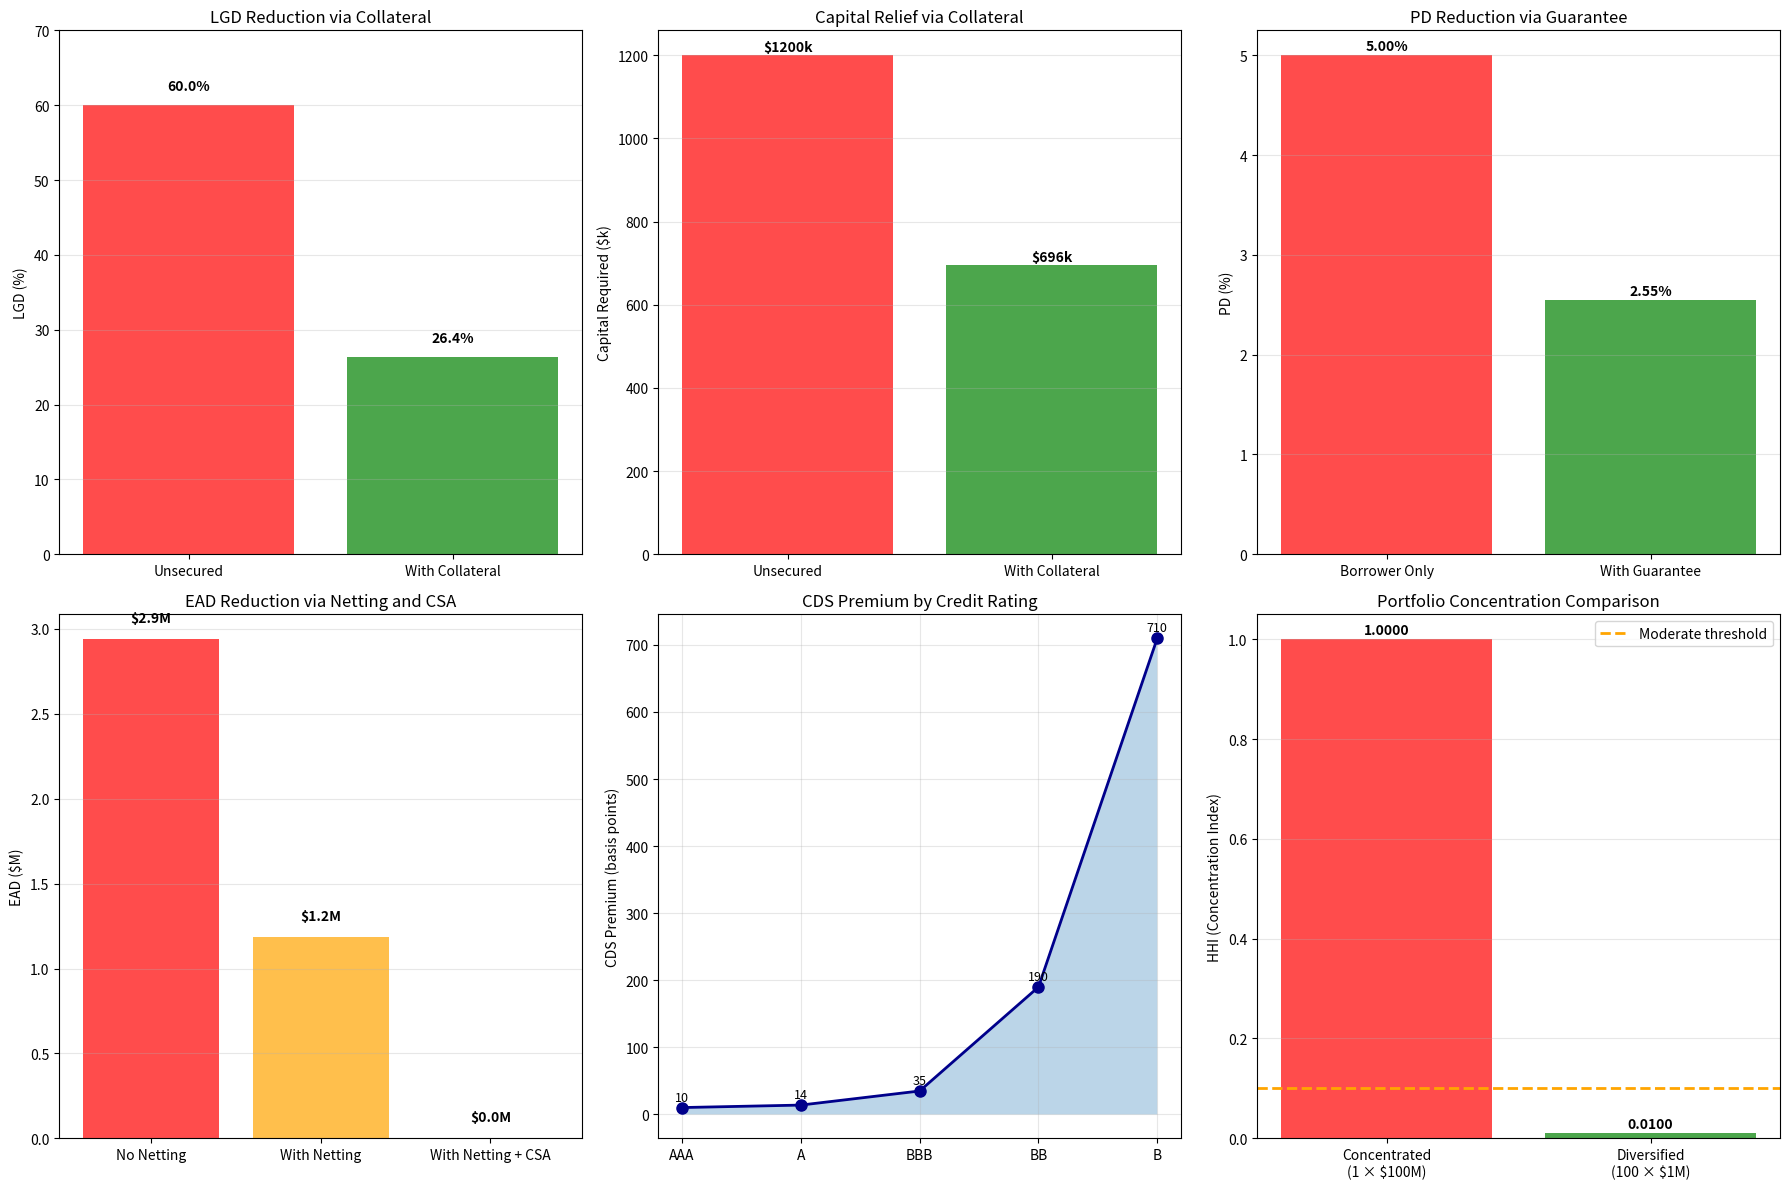

Here is the Python script that generated this plot: (Note: this script raises an exception after producing the figure.)
import numpy as np
import pandas as pd
import matplotlib.pyplot as plt
from scipy.optimize import minimize
import seaborn as sns
import warnings

# Auto-extracted from markdown file
# Source: credit_risk_mitigation.md

# --- Code Block 1 ---
import numpy as np
import pandas as pd
import matplotlib.pyplot as plt
from scipy.optimize import minimize
import seaborn as sns
import warnings
warnings.filterwarnings('ignore')

np.random.seed(42)

print("="*80)
print("CREDIT RISK MITIGATION ANALYSIS")
print("="*80)

class MitigationAnalyzer:
    """Analyze mitigation techniques and capital relief"""
    
    def __init__(self):
        pass
    
    def calculate_el(self, pd, lgd, ead):
        """Expected Loss = PD × LGD × EAD"""
        return pd * lgd * ead
    
    def collateral_mitigated_lgd(self, lgd_unsecured, collateral_value, ead, haircut=0.30):
        """
        Calculate LGD with collateral
        
        Mitigated LGD = max(0, (EAD - Collateral × (1-Haircut)) / EAD) × LGD_unsecured
        """
        collateral_effective = collateral_value * (1 - haircut)
        excess_loss = max(0, ead - collateral_effective)
        lgd_mitigated = (excess_loss / ead) * lgd_unsecured
        return lgd_mitigated
    
    def guarantee_mitigated_pd(self, pd_borrower, pd_guarantor, weight=0.8):
        """
        Blend PD: weighted average of borrower and guarantor
        weight: Importance of borrower PD vs guarantor
        """
        pd_blended = weight * pd_borrower + (1 - weight) * pd_guarantor
        return pd_blended
    
    def capital_requirement(self, pd, lgd, ead, rwa_percent=0.08):
        """
        Regulatory capital = RWA × capital ratio
        RWA varies by asset type (standardized) or formula (IRB)
        IRB formula approximation: RWA = N^(-1)(PD) + sqrt(R/(1-R)) × N^(-1)(Confidence%) + sqrt((1-R)/(R)) × N^(-1)(PD)
        Simplified: RWA_percent ≈ f(PD, LGD) varies from 5% to 150%
        """
        from scipy.stats import norm
        
        # Simplified IRB formula for RWA (annual minimum)
        correlation = 0.15  # Simplified assumption
        confidence = 0.999  # 99.9% confidence (regulatory standard)
        
        rwa_pct = (
            norm.ppf(pd) + np.sqrt(correlation / (1 - correlation)) * norm.ppf(confidence)
        ) / np.sqrt(1 - correlation)
        rwa_pct = norm.cdf(rwa_pct) * lgd * 12.5  # 12.5 = 1/0.08
        
        # Floor at standardized levels
        rwa_pct = max(rwa_pct, 0.20)  # Minimum 20% (investment grade bonds)
        rwa_pct = min(rwa_pct, 1.50)  # Maximum 150% (defaulted)
        
        rwa = ead * rwa_pct
        capital_required = rwa * 0.08  # 8% minimum
        
        return {
            'RWA': rwa,
            'RWA_percent': rwa_pct * 100,
            'Capital_Required': capital_required
        }
    
    def net_exposure_netting(self, positive_mtm, negative_mtm):
        """
        Calculate net exposure with bilateral netting
        Before: Sum of all positive values (replacement cost if default)
        After: Net positive value only
        """
        gross_positive = np.sum(positive_mtm)  # What we'd owe if they default
        net_exposure = max(0, gross_positive - np.sum(np.abs(negative_mtm)))
        
        eade_reduction = (1 - net_exposure / gross_positive) * 100 if gross_positive > 0 else 0
        
        return {
            'Gross_Positive_MTM': gross_positive,
            'Net_Exposure': net_exposure,
            'EAD_Reduction_Percent': eade_reduction
        }
    
    def collateral_haircuts_regulatory(self):
        """Basel III haircut schedule for collateral"""
        haircuts = {
            'Cash': 0.00,
            'Government Bonds (AAA)': 0.05,
            'Government Bonds (A)': 0.10,
            'Corporate Bonds (AAA)': 0.10,
            'Corporate Bonds (BBB)': 0.15,
            'Equities (Large Cap)': 0.30,
            'Equities (Small Cap)': 0.40,
            'Real Estate': 0.30,
            'Commodities': 0.50
        }
        return haircuts
    
    def ltv_analysis(self, loan_amount, collateral_value, haircut=0.30):
        """
        Loan-to-Value analysis
        LTV = Loan / (Collateral × (1 - Haircut))
        """
        collateral_effective = collateral_value * (1 - haircut)
        ltv = loan_amount / collateral_effective
        
        return {
            'Loan_Amount': loan_amount,
            'Collateral_Gross': collateral_value,
            'Collateral_Net': collateral_effective,
            'LTV_Percent': ltv * 100,
            'Comfortable': 'Yes' if ltv < 0.8 else 'Warning' if ltv < 1.0 else 'Risky'
        }
    
    def securitization_capital_relief(self, loan_pool_value, securitization_size, 
                                     senior_percent=0.80, capital_ratio_before=0.10):
        """
        Estimate capital relief from securitization
        """
        junior_retention = 1 - senior_percent  # Originator retains junior
        junior_size = securitization_size * junior_retention
        
        # RWA before: 100% of loan pool (rough)
        rwa_before = loan_pool_value * 1.0
        
        # RWA after: Only junior tranche retained (at higher RW)
        rwa_after = junior_size * 1.5  # Higher RW for riskier piece
        
        capital_before = rwa_before * capital_ratio_before
        capital_after = rwa_after * capital_ratio_before
        capital_relief = capital_before - capital_after
        
        return {
            'Loan_Pool_Value': loan_pool_value,
            'Securitization_Size': securitization_size,
            'Senior_Size': securitization_size * senior_percent,
            'Junior_Retained': junior_size,
            'RWA_Before': rwa_before,
            'RWA_After': rwa_after,
            'Capital_Before': capital_before,
            'Capital_After': capital_after,
            'Capital_Relief': capital_relief,
            'Relief_Percent': (capital_relief / capital_before * 100) if capital_before > 0 else 0
        }
    
    def cds_premium_analysis(self, pd, lgd, risk_premium=0.001):
        """
        Estimate CDS premium from PD and LGD
        Approximation: Premium ≈ PD × LGD + Risk Premium
        """
        base_premium = pd * lgd * 10000  # in basis points
        total_premium = base_premium + risk_premium * 10000
        
        return {
            'PD': pd,
            'LGD': lgd,
            'Expected_Loss': pd * lgd,
            'Base_Premium_bps': base_premium,
            'Risk_Premium_bps': risk_premium * 10000,
            'Total_Premium_bps': total_premium
        }

# Scenario 1: Collateral Mitigation
print("\n" + "="*80)
print("SCENARIO 1: COLLATERAL-BASED MITIGATION")
print("="*80)

analyzer = MitigationAnalyzer()

loan_amount = 10_000_000  # $10M
collateral_value = 8_000_000  # $8M real estate
pd = 0.03  # 3% probability of default
lgd_unsecured = 0.60  # 60% loss if defaults
haircut = 0.30  # 30% haircut on real estate

# Unsecured
el_unsecured = analyzer.calculate_el(pd, lgd_unsecured, loan_amount)
cap_unsecured = analyzer.capital_requirement(pd, lgd_unsecured, loan_amount)

# With collateral
lgd_secured = analyzer.collateral_mitigated_lgd(lgd_unsecured, collateral_value, loan_amount, haircut)
el_secured = analyzer.calculate_el(pd, lgd_secured, loan_amount)
cap_secured = analyzer.capital_requirement(pd, lgd_secured, loan_amount)

print(f"\nUnsecured Loan:")
print(f"  Expected Loss: ${el_unsecured:,.0f}")
print(f"  RWA: ${cap_unsecured['RWA']:,.0f} ({cap_unsecured['RWA_percent']:.1f}%)")
print(f"  Capital Required (8%): ${cap_unsecured['Capital_Required']:,.0f}")

print(f"\nWith Collateral:")
print(f"  Collateral Value: ${collateral_value:,.0f}")
print(f"  Haircut: {haircut*100:.0f}%")
print(f"  Net Collateral Value: ${collateral_value * (1 - haircut):,.0f}")
print(f"  Mitigated LGD: {lgd_secured*100:.1f}% (vs {lgd_unsecured*100:.0f}%)")
print(f"  Expected Loss: ${el_secured:,.0f}")
print(f"  RWA: ${cap_secured['RWA']:,.0f} ({cap_secured['RWA_percent']:.1f}%)")
print(f"  Capital Required: ${cap_secured['Capital_Required']:,.0f}")

print(f"\nCapital Relief:")
print(f"  Capital Savings: ${cap_unsecured['Capital_Required'] - cap_secured['Capital_Required']:,.0f}")
print(f"  Percent Reduction: {(1 - cap_secured['Capital_Required']/cap_unsecured['Capital_Required'])*100:.1f}%")

# LTV Analysis
ltv = analyzer.ltv_analysis(loan_amount, collateral_value, haircut)
print(f"\nLoan-to-Value Analysis:")
for key, val in ltv.items():
    if '_' in key:
        if 'Percent' in key:
            print(f"  {key}: {val:.1f}%")
        else:
            print(f"  {key}: ${val:,.0f}")
    else:
        print(f"  {key}: {val}")

# Scenario 2: Guarantee Mitigation
print("\n" + "="*80)
print("SCENARIO 2: GUARANTEE-BASED MITIGATION")
print("="*80)

pd_borrower = 0.05  # Weak borrower
pd_guarantor = 0.001  # Strong parent (rated A)
lgd = 0.50

# Unsecured
el_guarantee_before = analyzer.calculate_el(pd_borrower, lgd, loan_amount)
cap_guarantee_before = analyzer.capital_requirement(pd_borrower, lgd, loan_amount)

# With guarantee
pd_blended = analyzer.guarantee_mitigated_pd(pd_borrower, pd_guarantor, weight=0.5)  # Weight parent heavily
el_guarantee_after = analyzer.calculate_el(pd_blended, lgd, loan_amount)
cap_guarantee_after = analyzer.capital_requirement(pd_blended, lgd, loan_amount)

guarantee_fee = 0.005 * loan_amount  # 50 bps per annum

print(f"\nWithout Guarantee:")
print(f"  Borrower PD: {pd_borrower*100:.2f}%")
print(f"  Expected Loss: ${el_guarantee_before:,.0f}")
print(f"  Capital Required: ${cap_guarantee_before['Capital_Required']:,.0f}")

print(f"\nWith Parent Company Guarantee:")
print(f"  Guarantor PD: {pd_guarantor*100:.3f}%")
print(f"  Blended PD: {pd_blended*100:.3f}%")
print(f"  Expected Loss: ${el_guarantee_after:,.0f}")
print(f"  Capital Required: ${cap_guarantee_after['Capital_Required']:,.0f}")
print(f"  Guarantee Fee: ${guarantee_fee:,.0f} (50 bps p.a.)")

print(f"\nCapital Relief:")
print(f"  Capital Savings: ${cap_guarantee_before['Capital_Required'] - cap_guarantee_after['Capital_Required']:,.0f}")
print(f"  Percent Reduction: {(1 - cap_guarantee_after['Capital_Required']/cap_guarantee_before['Capital_Required'])*100:.1f}%")
print(f"  Cost (Fee): ${guarantee_fee:,.0f}")
print(f"  Net Benefit (Annual): ${(cap_guarantee_before['Capital_Required'] - cap_guarantee_after['Capital_Required'])*0.10 - guarantee_fee:,.0f}")

# Scenario 3: Netting
print("\n" + "="*80)
print("SCENARIO 3: BILATERAL NETTING AND CSA COLLATERAL")
print("="*80)

# Generate portfolio of derivatives with counterparty
np.random.seed(42)
n_trades = 10
positive_mtm = np.random.exponential(500_000, size=n_trades//2)  # Trades we'd receive if they default
negative_mtm = np.random.exponential(400_000, size=n_trades//2)  # Trades we'd pay if they default

netting_result = analyzer.net_exposure_netting(positive_mtm, negative_mtm)

print(f"\nDerivative Portfolio (10 trades with single counterparty):")
print(f"  Gross Positive MTM (we'd receive): ${netting_result['Gross_Positive_MTM']:,.0f}")
print(f"  Gross Negative MTM (we'd pay): ${np.sum(np.abs(negative_mtm)):,.0f}")
print(f"  Without Netting, EAD would be: ${netting_result['Gross_Positive_MTM']:,.0f}")
print(f"  With Netting, Net EAD is: ${netting_result['Net_Exposure']:,.0f}")
print(f"  EAD Reduction: {netting_result['EAD_Reduction_Percent']:.1f}%")

# CSA Collateral
csa_collateral = 2_000_000  # Counterparty posted $2M collateral
csa_haircut = 0.10  # 10% haircut on cash equivalent
csa_collateral_effective = csa_collateral * (1 - csa_haircut)
csa_protected_exposure = min(netting_result['Net_Exposure'], csa_collateral_effective)
csa_unprotected = max(0, netting_result['Net_Exposure'] - csa_collateral_effective)

print(f"\nCSA Collateral:")
print(f"  Collateral Posted: ${csa_collateral:,.0f}")
print(f"  Haircut: {csa_haircut*100:.0f}%")
print(f"  Effective Collateral: ${csa_collateral_effective:,.0f}")
print(f"  Protected Exposure: ${csa_protected_exposure:,.0f}")
print(f"  Unprotected Exposure: ${csa_unprotected:,.0f}")
print(f"  Total EAD with Netting + CSA: ${csa_unprotected:,.0f}")

# Scenario 4: Securitization
print("\n" + "="*80)
print("SCENARIO 4: SECURITIZATION AND CAPITAL RELIEF")
print("="*80)

loan_pool_value = 500_000_000  # $500M loan portfolio
securitization_size = 400_000_000  # Securitize $400M
senior_pct = 0.85  # 85% senior, 15% junior

securitization_result = analyzer.securitization_capital_relief(
    loan_pool_value, securitization_size, senior_percent=senior_pct
)

print(f"\nLoan Portfolio:")
print(f"  Total Value: ${securitization_result['Loan_Pool_Value']:,.0f}")
print(f"  Amount to Securitize: ${securitization_result['Securitization_Size']:,.0f}")

print(f"\nSecuritization Structure:")
print(f"  Senior Tranche (AAA): ${securitization_result['Senior_Size']:,.0f} ({senior_pct*100:.0f}%)")
print(f"  Junior Tranche (retained): ${securitization_result['Junior_Retained']:,.0f} ({(1-senior_pct)*100:.0f}%)")

print(f"\nCapital Impact:")
print(f"  RWA Before: ${securitization_result['RWA_Before']:,.0f}")
print(f"  RWA After: ${securitization_result['RWA_After']:,.0f}")
print(f"  Capital Before (8%): ${securitization_result['Capital_Before']:,.0f}")
print(f"  Capital After (8%): ${securitization_result['Capital_After']:,.0f}")
print(f"  Capital Relief: ${securitization_result['Capital_Relief']:,.0f}")
print(f"  Percent Reduction: {securitization_result['Relief_Percent']:.1f}%")

fees = securitization_result['Securitization_Size'] * 0.015  # 150 bps fee
print(f"\nSecuritization Costs:")
print(f"  Underwriting/Rating Fees (150 bps): ${fees:,.0f}")
print(f"  Net Benefit (after fees): ${securitization_result['Capital_Relief']*0.10 - fees:,.0f}")

# Scenario 5: CDS Premium Analysis
print("\n" + "="*80)
print("SCENARIO 5: CREDIT INSURANCE (CDS PRICING)")
print("="*80)

borrower_ratings = {
    'AAA': {'PD': 0.0001, 'LGD': 0.30},
    'A': {'PD': 0.0010, 'LGD': 0.40},
    'BBB': {'PD': 0.0050, 'LGD': 0.50},
    'BB': {'PD': 0.0300, 'LGD': 0.60},
    'B': {'PD': 0.1000, 'LGD': 0.70}
}

print(f"\nCDS Premium (5-year, representative pricing):")
print(f"{'Rating':<10} {'PD':<10} {'LGD':<10} {'Premium (bps)':<15}")
print("-" * 50)

cds_premiums = {}
for rating, params in borrower_ratings.items():
    cds_analysis = analyzer.cds_premium_analysis(params['PD'], params['LGD'])
    cds_premiums[rating] = cds_analysis['Total_Premium_bps']
    print(f"{rating:<10} {params['PD']*100:>8.2f}% {params['LGD']*100:>8.0f}% {cds_analysis['Total_Premium_bps']:>13.0f}")

# Scenario 6: Concentration and Diversification
print("\n" + "="*80)
print("SCENARIO 6: CONCENTRATION VS DIVERSIFICATION")
print("="*80)

# Concentrated portfolio
concentrated_exposures = np.array([100_000_000])  # One $100M exposure
concentrated_hhi = np.sum((concentrated_exposures / np.sum(concentrated_exposures))**2)

# Diversified portfolio
diversified_exposures = np.ones(100) * 1_000_000  # 100 $1M exposures
diversified_hhi = np.sum((diversified_exposures / np.sum(diversified_exposures))**2)

print(f"\nPortfolio Concentration Comparison:")
print(f"  Concentrated (1 × $100M):")
print(f"    Total Exposure: ${np.sum(concentrated_exposures):,.0f}")
print(f"    HHI: {concentrated_hhi:.4f}")
print(f"    Assessment: High concentration")

print(f"\n  Diversified (100 × $1M):")
print(f"    Total Exposure: ${np.sum(diversified_exposures):,.0f}")
print(f"    HHI: {diversified_hhi:.4f}")
print(f"    Assessment: Well diversified")

# Estimate loss distribution
single_default_concentrated = concentrated_exposures[0] * 0.50  # 50% LGD
single_default_diversified = diversified_exposures[0] * 0.50

print(f"\n  Single Default Loss Impact:")
print(f"    Concentrated: ${single_default_concentrated:,.0f} ({single_default_concentrated/np.sum(concentrated_exposures)*100:.1f}%)")
print(f"    Diversified: ${single_default_diversified:,.0f} ({single_default_diversified/np.sum(diversified_exposures)*100:.1f}%)")

# Visualization
fig, axes = plt.subplots(2, 3, figsize=(18, 12))

# Plot 1: LGD Mitigation (Collateral)
ax = axes[0, 0]
scenarios = ['Unsecured', 'With Collateral']
lgds = [lgd_unsecured * 100, lgd_secured * 100]
colors = ['red', 'green']
ax.bar(scenarios, lgds, color=colors, alpha=0.7)
ax.set_ylabel('LGD (%)')
ax.set_title('LGD Reduction via Collateral')
ax.set_ylim(0, 70)
for i, v in enumerate(lgds):
    ax.text(i, v + 2, f'{v:.1f}%', ha='center', fontweight='bold')
ax.grid(alpha=0.3, axis='y')

# Plot 2: Capital Reduction (Collateral)
ax = axes[0, 1]
scenarios = ['Unsecured', 'With Collateral']
capitals = [cap_unsecured['Capital_Required']/1000, cap_secured['Capital_Required']/1000]
ax.bar(scenarios, capitals, color=colors, alpha=0.7)
ax.set_ylabel('Capital Required ($k)')
ax.set_title('Capital Relief via Collateral')
for i, v in enumerate(capitals):
    ax.text(i, v + 10, f'${v:.0f}k', ha='center', fontweight='bold')
ax.grid(alpha=0.3, axis='y')

# Plot 3: PD Reduction (Guarantee)
ax = axes[0, 2]
scenarios = ['Borrower Only', 'With Guarantee']
pds = [pd_borrower * 100, pd_blended * 100]
ax.bar(scenarios, pds, color=['red', 'green'], alpha=0.7)
ax.set_ylabel('PD (%)')
ax.set_title('PD Reduction via Guarantee')
for i, v in enumerate(pds):
    ax.text(i, v + 0.05, f'{v:.2f}%', ha='center', fontweight='bold')
ax.grid(alpha=0.3, axis='y')

# Plot 4: Netting Benefit
ax = axes[1, 0]
scenarios = ['No Netting', 'With Netting', 'With Netting + CSA']
exposures = [
    netting_result['Gross_Positive_MTM']/1_000_000,
    netting_result['Net_Exposure']/1_000_000,
    csa_unprotected/1_000_000
]
ax.bar(scenarios, exposures, color=['red', 'orange', 'green'], alpha=0.7)
ax.set_ylabel('EAD ($M)')
ax.set_title('EAD Reduction via Netting and CSA')
for i, v in enumerate(exposures):
    ax.text(i, v + 0.1, f'${v:.1f}M', ha='center', fontweight='bold')
ax.grid(alpha=0.3, axis='y')

# Plot 5: CDS Premium Curve
ax = axes[1, 1]
ratings_list = list(borrower_ratings.keys())
premiums = [cds_premiums[r] for r in ratings_list]
colors_rating = ['green', 'blue', 'yellow', 'orange', 'red']
ax.plot(ratings_list, premiums, marker='o', linewidth=2, markersize=8, color='darkblue')
ax.fill_between(range(len(ratings_list)), premiums, alpha=0.3)
ax.set_ylabel('CDS Premium (basis points)')
ax.set_title('CDS Premium by Credit Rating')
ax.grid(alpha=0.3)
for i, (rating, premium) in enumerate(zip(ratings_list, premiums)):
    ax.text(i, premium + 10, f'{premium:.0f}', ha='center', fontsize=9)

# Plot 6: Concentration Impact (HHI)
ax = axes[1, 2]
portfolio_types = ['Concentrated\n(1 × $100M)', 'Diversified\n(100 × $1M)']
hhis = [concentrated_hhi, diversified_hhi]
colors_hhi = ['red', 'green']
ax.bar(portfolio_types, hhis, color=colors_hhi, alpha=0.7)
ax.set_ylabel('HHI (Concentration Index)')
ax.set_title('Portfolio Concentration Comparison')
ax.axhline(0.1, color='orange', linestyle='--', linewidth=2, label='Moderate threshold')
for i, v in enumerate(hhis):
    ax.text(i, v + 0.01, f'{v:.4f}', ha='center', fontweight='bold')
ax.legend()
ax.grid(alpha=0.3, axis='y')

plt.tight_layout()
plt.show()

# Summary Table
print("\n" + "="*80)
print("MITIGATION SUMMARY TABLE")
print("="*80)

summary_data = {
    'Technique': [
        'Unsecured Baseline',
        'Collateral (30% haircut)',
        'Guarantee (PD 0.1%)',
        'Netting + CSA',
        'Securitization'
    ],
    'Capital_Before_k': [
        cap_unsecured['Capital_Required']/1000,
        cap_unsecured['Capital_Required']/1000,
        cap_guarantee_before['Capital_Required']/1000,
        cap_unsecured['Capital_Required']/1000,
        securitization_result['Capital_Before']/1000
    ],
    'Capital_After_k': [
        cap_unsecured['Capital_Required']/1000,
        cap_secured['Capital_Required']/1000,
        cap_guarantee_after['Capital_Required']/1000,
        (csa_unprotected*1.0*0.08*0.08)/1000,
        securitization_result['Capital_After']/1000
    ],
    'Relief_Percent': [
        0.0,
        (1 - cap_secured['Capital_Required']/cap_unsecured['Capital_Required'])*100,
        (1 - cap_guarantee_after['Capital_Required']/cap_guarantee_before['Capital_Required'])*100,
        (1 - (csa_unprotected*1.0*0.08*0.08)/(cap_unsecured['Capital_Required']))*100,
        securitization_result['Relief_Percent']
    ],
    'Annual_Cost_k': [
        0.0,
        (0.001 * loan_amount)/1000,  # 10 bps custody/monitoring
        guarantee_fee/1000,
        0.0,  # Netting no ongoing fee
        fees/1000
    ]
}

df_summary = pd.DataFrame(summary_data)
print("\n")
print(df_summary.to_string(index=False))

print("\n" + "="*80)
print("KEY INSIGHTS")
print("="*80)
print("1. Collateral reduces LGD significantly → lowers capital")
print("2. Guarantees from strong counterparties reduce PD → lower capital")
print("3. Netting is powerful (20-40% EAD reduction) and low-cost")
print("4. Securitization transfers risk off balance sheet → significant capital relief")
print("5. CDS pricing reflects credit quality (exponential with rating deterioration)")
print("6. Diversification is critical: 100 small exposures vs 1 large (concentration risk)")
print("7. Capital relief must offset mitigation costs to be economically valuable")

